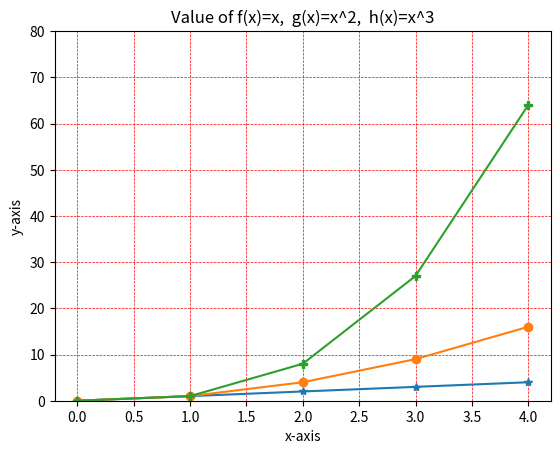

This chart was generated by the following Python code:
# Writing a program which displays a plot of the functions f(x)=x, g(x)=x*x and h(x)=x*x*x in the range [0, 4] on the one set axes

# [redacted]
# [redacted]


#References :

    # [redacted]
    #https://www.github.com
    #https://www.w3school.com/python/matplotlib_plotting.asp
    #https://www.youtube.com/watch?v=uIW5Hi17jO0


# Importing a python library called numpy as np to perform the array functions and 
# importing python library called matplotlib as plt to draw the plots

import numpy as np
import matplotlib.pyplot as plt


plt.ylim(0,80)

# Create the vectors X and Y
x = np.array(range(0,5))
y = x 

a = np.array(range(0,5))
b = x*x

c = np.array(range(0,5))
d= x*x*x


# Using the marker function to emphasize the each points with a different specified marker
plt.plot(x,y, marker = '*')
plt.plot(a,b, marker = 'o')
plt.plot(c,d, marker = 'P')

# Using the title function to name the plot 
plt.title("Value of f(x)=x,  g(x)=x^2,  h(x)=x^3")
# Using the label function to set a label for the x- and y-axis
plt.xlabel("x-axis")
plt.ylabel("y-axis")
#Using the grid function to add grid lines to the plot
plt.grid(color = 'red', linestyle = '--', linewidth = 0.5)

# Show the plot
plt.show()

